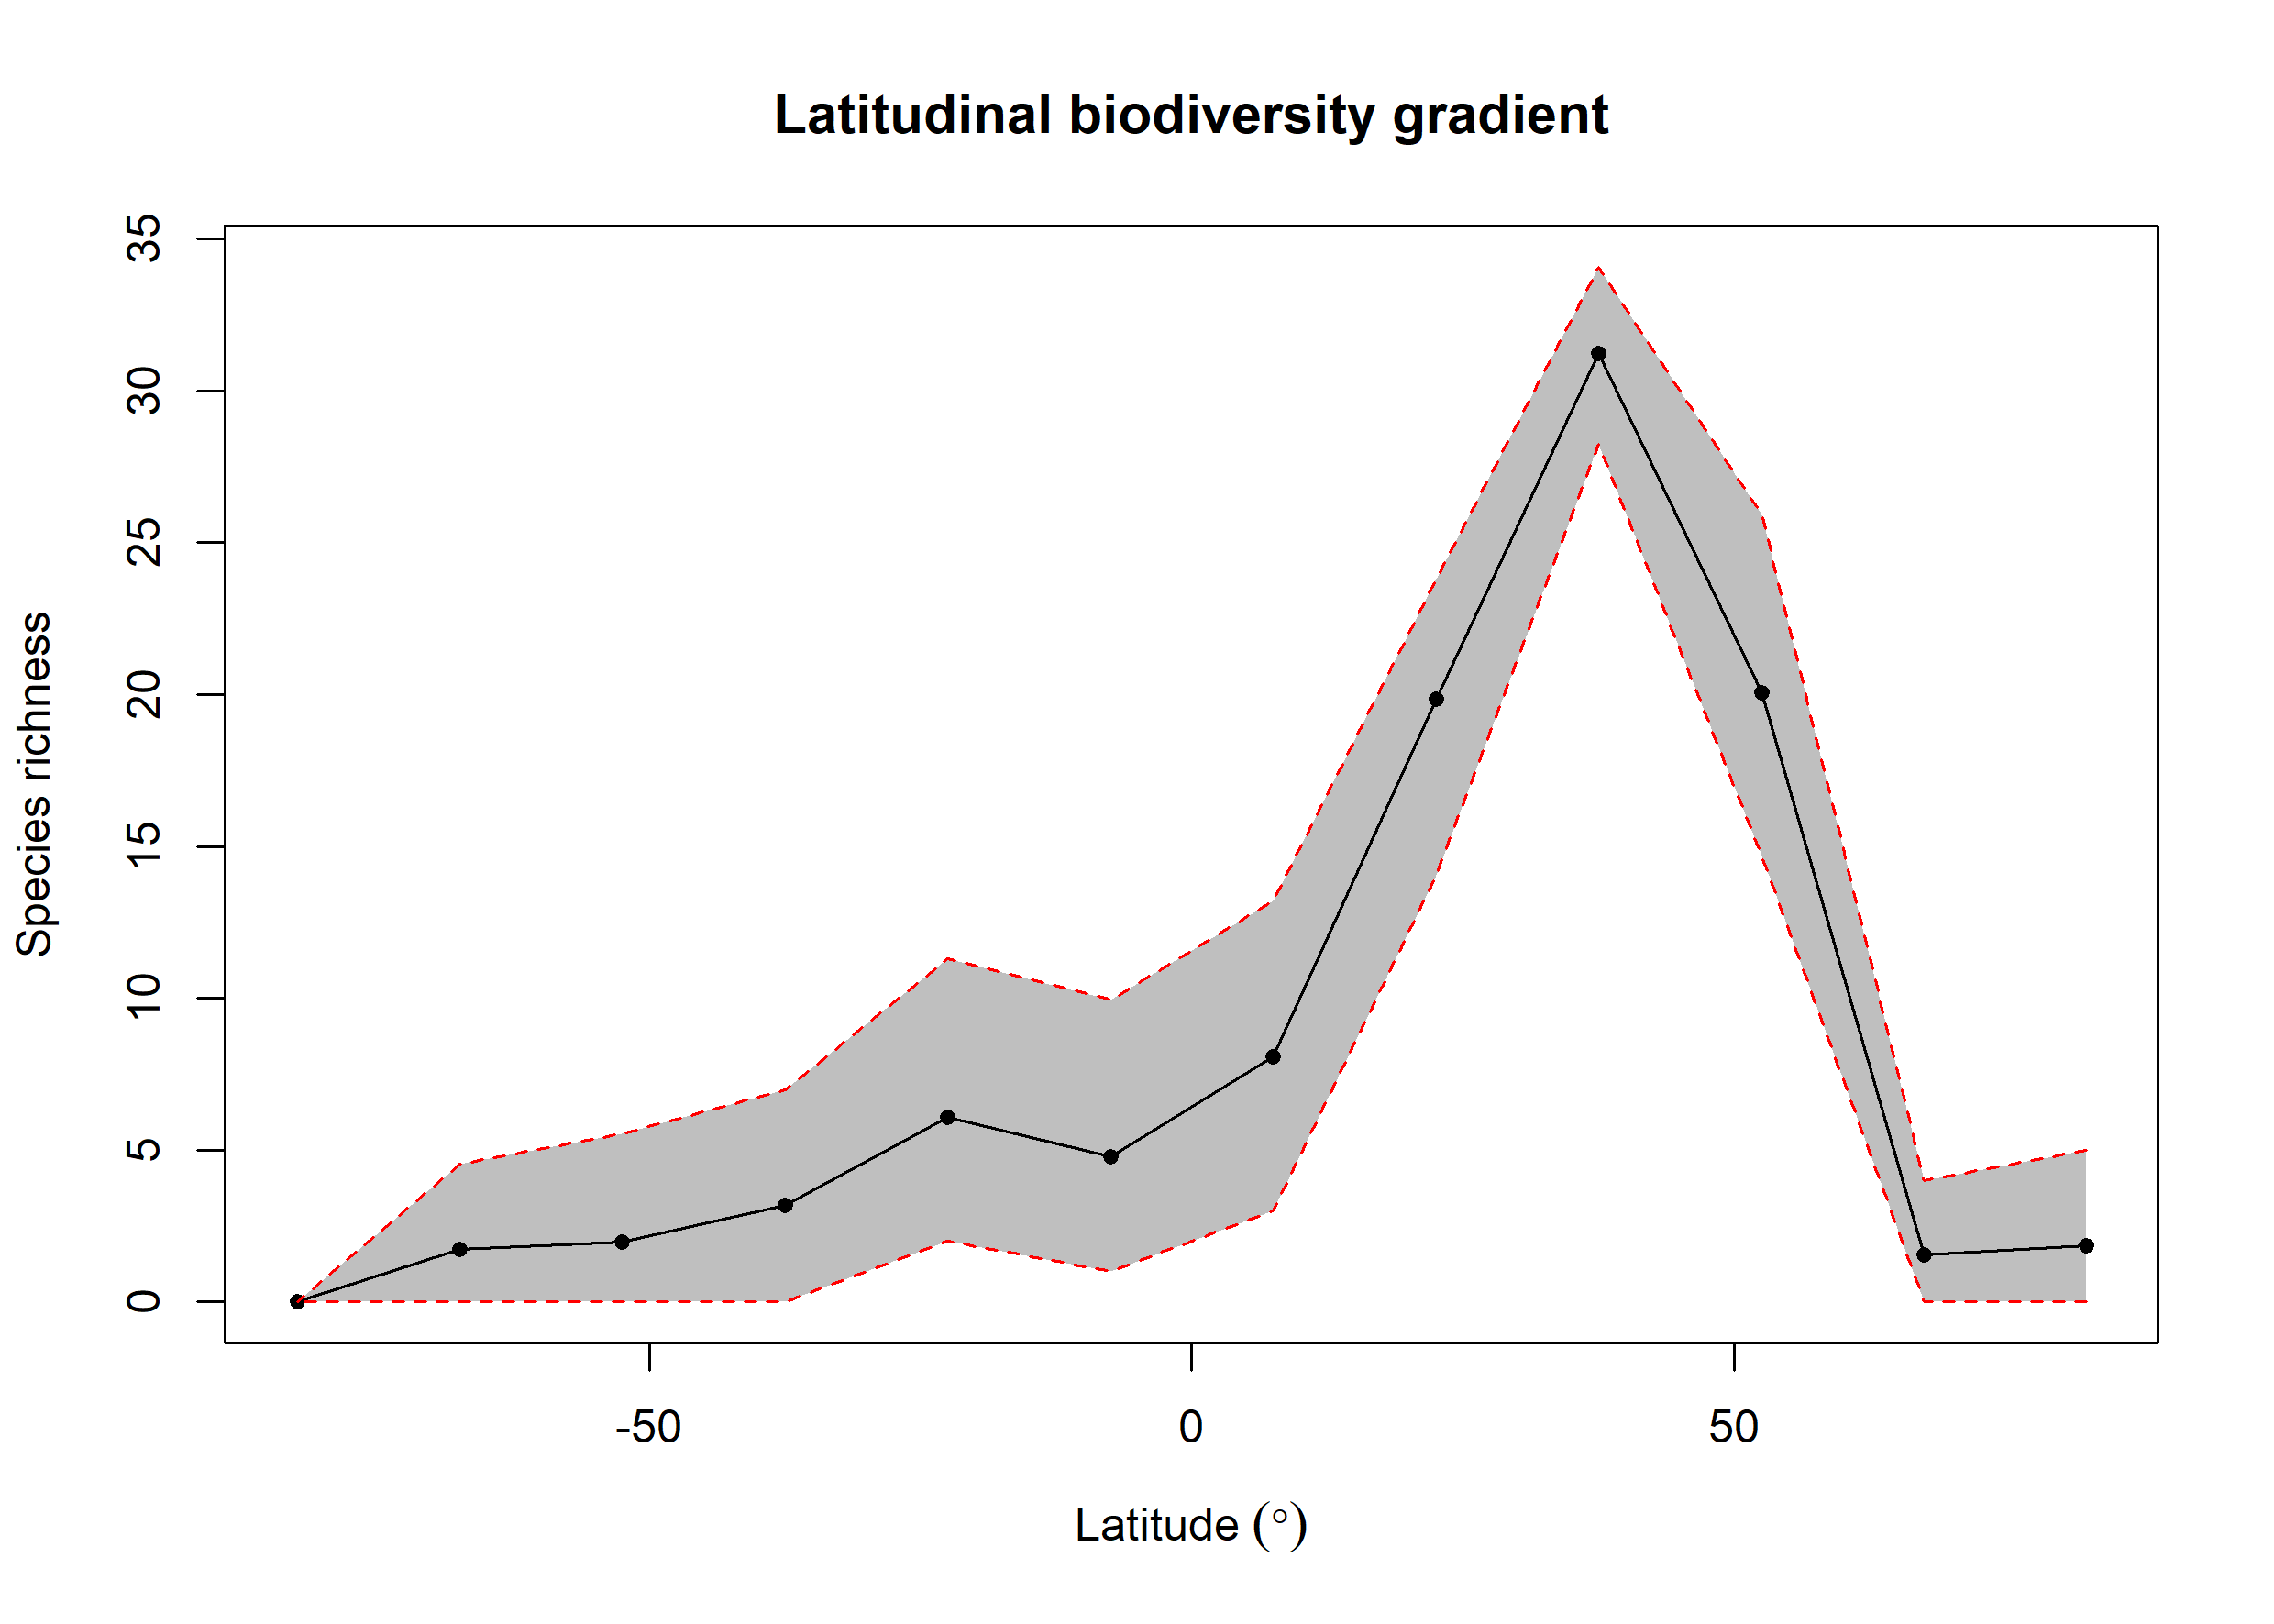

The table this chart was drawn from, first rows:
bin, max, min, mid, hemisphere, mean_richness, CI.Lower, CI.Upper
1, 90, 75, 82.5, N, 1.86, 0, 5
2, 75, 60, 67.5, N, 1.55, 0, 4
3, 60, 45, 52.5, N, 20.05, 14.69, 25.91
4, 45, 30, 37.5, N, 31.24, 28.24, 34.08
5, 30, 15, 22.5, N, 19.84, 14.04, 23.79
6, 15, 0, 7.5, N, 8.071, 3, 13.2
7, 0, -15, -7.5, S, 4.772, 1, 9.95
8, -15, -30, -22.5, S, 6.066, 2, 11.3
9, -30, -45, -37.5, S, 3.169, 0, 6.997
10, -45, -60, -52.5, S, 1.97, 0, 5.523
11, -60, -75, -67.5, S, 1.74, 0, 4.525
12, -75, -90, -82.5, S, NA, NA, NA
